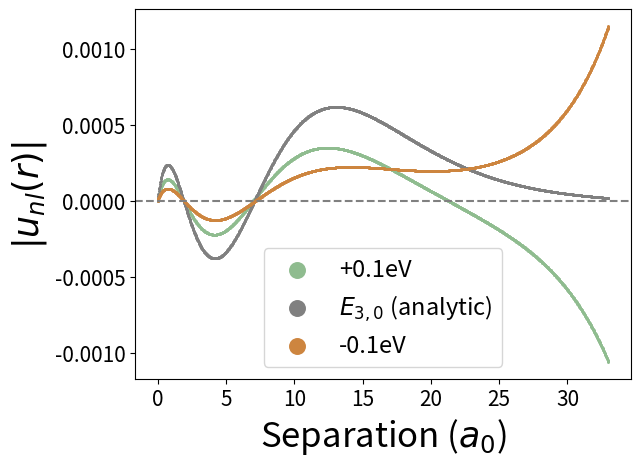

Write the Python code that produced this figure.
import scipy as sp
import numpy as np
import matplotlib.pyplot as plt

#important to note: using h_bar = c = 1


def hydrogen_energies(n):               #for convenience: exact energy calculator for Hydrogen given n
    mu = 0.000511 #electron mass in GeV/c^-2
    alpha = 1/137 
    E_n = - mu * alpha**2/(2*n**2) #E_n in GeV
    print('the requested E_n', E_n)
    return E_n
print(hydrogen_energies(1), hydrogen_energies(2), hydrogen_energies(3), hydrogen_energies(4), hydrogen_energies(5))



def system(r, Y, l, mu, E_nl, alpha, beta): #defining my system of differential equations: taking all parameters as input
    u, v = Y                                #unpacking y since two equations (one second order split into two first order)
    du_dr = v                               
    dv_dr = (l*(l+1))/(r**2) * u - (2 * mu * (E_nl - ((-alpha)/(r) + beta*r))) * u  #hmm what is beta and how do I find it + removed 4/3 for Hydrogen testing
    return [du_dr, dv_dr] 

def zero_crossing(r, Y, l, mu, E, alpha, beta):
    u, v = Y
    return u     #trigger function to find when u == 0, called by solve_ivp

def sch_solver(l,m_1,m_2, n, alpha, beta): #passing all system parameters as arguments to make adaptable code for different particles
    E_nl = hydrogen_energies(n)
    E_nl = -1.37e-08
    #mu = (1/m_1 + 1/m_2) ** (-1)
    mu = 0.0005110362180000001
    initial_conditions = [0,1]    #because we want u(0) = 0, du(0)/dr = v(0) = 1

    a0 = 1/(mu*alpha)  # Bohr radius in GeV^-1
    print(a0, 'this is a0')
    r0 = 1e-6 * a0     # small start
    rmax = 70* a0     # extend beyond peak
    #rmax = 7678791.00312025
    print(rmax)

    r_eval = np.linspace(r0,rmax,1510)  #points to evaluate u(r) at, called by solve_ivp

    #scipy function to solve differential equations system. Unpack solutions both for u and v, and corresponding distances evaluated at
    sol = sp.integrate.solve_ivp(system, [r0,rmax], initial_conditions, t_eval = r_eval, args = (l, mu, E_nl, alpha, beta), events = zero_crossing) 
    u, v = sol.y[0], sol.y[1] 
    r = sol.t

    #automatically finds steps where evaluates to 0 thanks to trigger above)
    nodes_location = sol.t_events[0]
    nodes_nb = len(nodes_location)
    

    #finds turning points by looking for slope change, by calculating for all pairs of points and looking for sign change when multiplied
    turning_points_index = [i for i in range(1, len(u)-1) if (u[i]-u[i-1])*(u[i+1]-u[i]) < 0] 
    turning_points_location = r[turning_points_index]
    turning_points_nb = len(turning_points_location)
    print(turning_points_nb, 'this is turning_points_nb')
    print('these are the turning points location', turning_points_location/a0)

    print(nodes_nb, 'this is nodes nb')
    print('these are the nodes_location', nodes_location/a0)




    fig, axs = plt.subplots(1,2)

    #axs[0].scatter(r,u, marker = '.')             #remove plotting for now since otherwise plots it every iteration
    integral = sp.integrate.simpson(u**2,r)                           #evaluating integral over all u_nl to then normalise by result
    normalised_u = u/(np.sqrt(integral))
    normalised_check = sp.integrate.simpson(normalised_u**2, r)
    print('this is normalised check: hopefully one', normalised_check)

    axs[0].scatter(r/a0, normalised_u, marker = '.')                        #plot u_nl(r) normalised
    axs[1].scatter(r/a0, normalised_u**2, marker = '.')                     #plot |u_nl(r)|**2 normalised (probability density function)
    plt.show()

    return(nodes_nb, turning_points_nb, u, r)

#sch_solver(0,0.000511,100000000000,5,1/137,0)

def plotter(l,m_1,m_2, n, alpha, beta): #passing all system parameters as arguments to make adaptable code for different particles
    E_nl = hydrogen_energies(n)
    E_up = E_nl - 0.1 * 1e-9
    E_down = E_nl + 0.1 * 1e-9
    E_list = [E_down,E_nl,E_up]
    print('this is E_list', E_list)
    mu = 0.0005110362180000001
    initial_conditions = [0,1]    #because we want u(0) = 0, du(0)/dr = v(0) = 1

    a0 = 1/(mu*alpha)  # Bohr radius in GeV^-1
    print(a0, 'this is a0')
    r0 = 1e-6 * a0     # small start
    rmax = 33* a0     # extend beyond peak
    #rmax = 7678791.00312025
    print(rmax)

    r_eval = np.linspace(r0,rmax,1510)  #points to evaluate u(r) at, called by solve_ivp

    fig, ax = plt.subplots()
    labels = ['+0.1eV', '$E_{3,0}$ (analytic)', '-0.1eV'] #too high, perfect, too low
    colours = ['darkseagreen', 'grey', 'peru']
    #scipy function to solve differential equations system. Unpack solutions both for u and v, and corresponding distances evaluated at
    for e,colour,label in zip(E_list, colours,labels):
        print('this is the current e', e)
        sol = sp.integrate.solve_ivp(system, [r0,rmax], initial_conditions, t_eval = r_eval, args = (l, mu, e, alpha, beta), events = zero_crossing) 
        u, v = sol.y[0], sol.y[1] 
        r = sol.t

        #automatically finds steps where evaluates to 0 thanks to trigger above)
        nodes_location = sol.t_events[0]
        nodes_nb = len(nodes_location)
        

        #finds turning points by looking for slope change, by calculating for all pairs of points and looking for sign change when multiplied
        turning_points_index = [i for i in range(1, len(u)-1) if (u[i]-u[i-1])*(u[i+1]-u[i]) < 0] 
        turning_points_location = r[turning_points_index]
        turning_points_nb = len(turning_points_location)
        #print(turning_points_nb, 'this is turning_points_nb')
        #print('these are the turning points location', turning_points_location/a0)

        print(nodes_nb, 'this is nodes nb')
        #print('these are the nodes_location', nodes_location/a0)




  

        #axs[0].scatter(r,u, marker = '.')             #remove plotting for now since otherwise plots it every iteration
        integral = sp.integrate.simpson(u**2,r)                           #evaluating integral over all u_nl to then normalise by result
        normalised_u = u/(np.sqrt(integral))
        normalised_check = sp.integrate.simpson(normalised_u**2, r)
        print('this is normalised check: hopefully one', normalised_check)

            
        plt.scatter(r/a0, normalised_u, marker = '.', s = 5, color = colour, label=label)                     #plot |u_nl(r)|**2 normalised (probability density function)
    ax.axhline(y=0, color='grey', linestyle='--')
    plt.xlabel('Separation ($a_0$)', size = 25)
    plt.ylabel('$|u_{nl}(r)|$', size = 25)
    plt.xticks(size = 15)
    plt.yticks(size = 15)
    plt.legend(markerscale=10, fontsize=17)
    plt.show()

    return(nodes_nb, turning_points_nb, u, r)

plotter(0,0.000511,100000000000,3,1/137,0)
